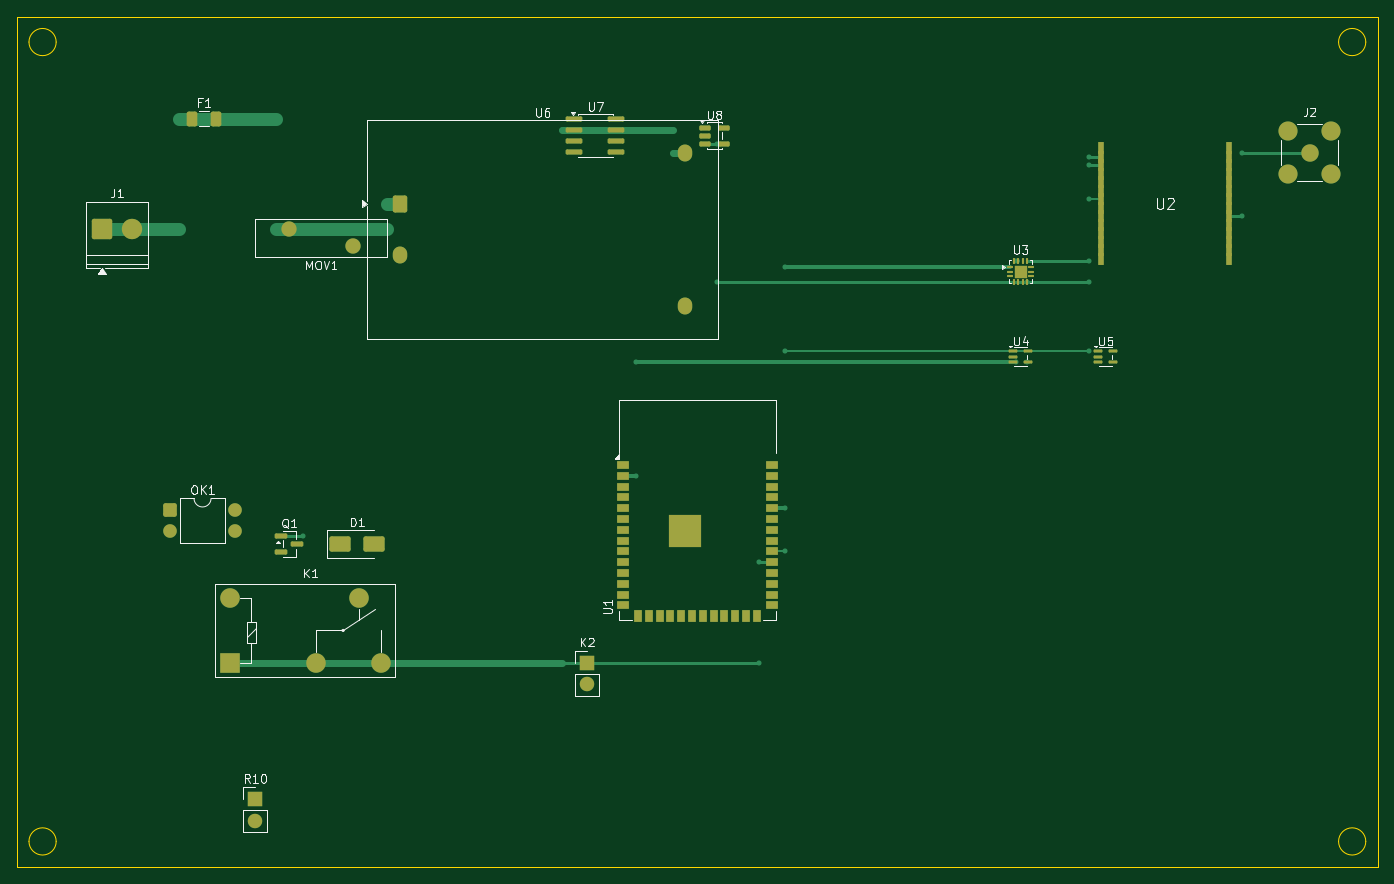
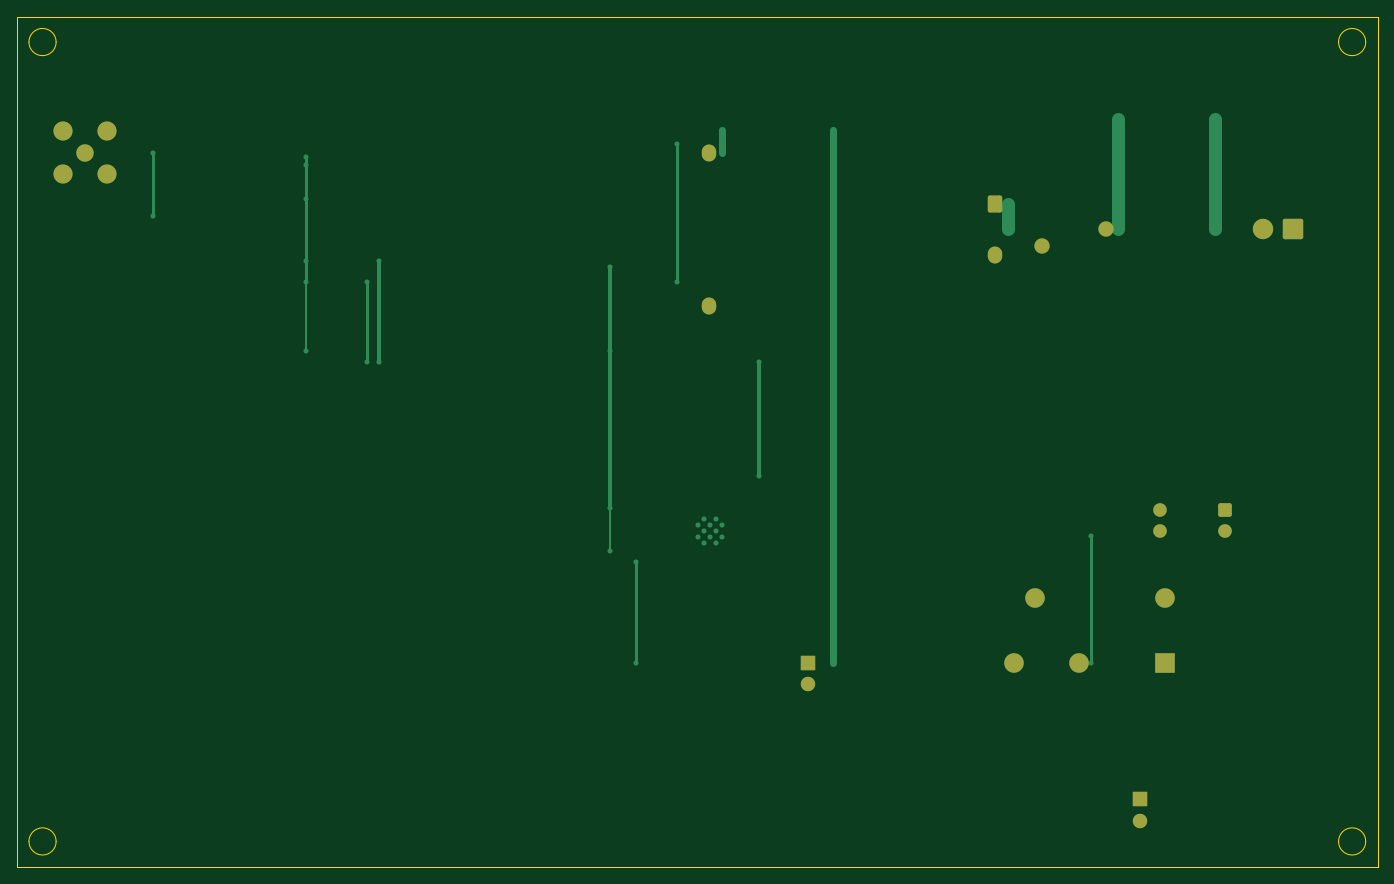
Circuit board: 9 layer files. Board 160.0 x 100.0 mm.
- bottom_copper: esp32_s3_dwm3000_uwb_anchor_with_relay_outputs-B_Cu.gbl (6222 bytes)
- bottom_mask: esp32_s3_dwm3000_uwb_anchor_with_relay_outputs-B_Mask.gbs (2417 bytes)
- paste: esp32_s3_dwm3000_uwb_anchor_with_relay_outputs-B_Paste.gbp (491 bytes)
- bottom_silk: esp32_s3_dwm3000_uwb_anchor_with_relay_outputs-B_Silkscreen.gbo (492 bytes)
- outline: esp32_s3_dwm3000_uwb_anchor_with_relay_outputs-Edge_Cuts.gm1 (1241 bytes)
- top_copper: esp32_s3_dwm3000_uwb_anchor_with_relay_outputs-F_Cu.gtl (13605 bytes)
- top_mask: esp32_s3_dwm3000_uwb_anchor_with_relay_outputs-F_Mask.gts (6758 bytes)
- paste: esp32_s3_dwm3000_uwb_anchor_with_relay_outputs-F_Paste.gtp (5404 bytes)
- top_silk: esp32_s3_dwm3000_uwb_anchor_with_relay_outputs-F_Silkscreen.gto (25510 bytes)

=== bottom_copper: esp32_s3_dwm3000_uwb_anchor_with_relay_outputs-B_Cu.gbl (6222 bytes, source omitted) ===
=== bottom_mask: esp32_s3_dwm3000_uwb_anchor_with_relay_outputs-B_Mask.gbs (2417 bytes, source withheld) ===
=== paste: esp32_s3_dwm3000_uwb_anchor_with_relay_outputs-B_Paste.gbp ===
%TF.GenerationSoftware,KiCad,Pcbnew,10.0.3*%
%TF.CreationDate,2026-05-25T09:22:22+02:00*%
%TF.ProjectId,esp32_s3_dwm3000_uwb_anchor_with_relay_outputs,65737033-325f-4733-935f-64776d333030,rev?*%
%TF.SameCoordinates,Original*%
%TF.FileFunction,Paste,Bot*%
%TF.FilePolarity,Positive*%
%FSLAX46Y46*%
G04 Gerber Fmt 4.6, Leading zero omitted, Abs format (unit mm)*
G04 Created by KiCad (PCBNEW 10.0.3) date 2026-05-25 09:22:22*
%MOMM*%
%LPD*%
G01*
G04 APERTURE LIST*
G04 APERTURE END LIST*
M02*

=== bottom_silk: esp32_s3_dwm3000_uwb_anchor_with_relay_outputs-B_Silkscreen.gbo ===
%TF.GenerationSoftware,KiCad,Pcbnew,10.0.3*%
%TF.CreationDate,2026-05-25T09:22:22+02:00*%
%TF.ProjectId,esp32_s3_dwm3000_uwb_anchor_with_relay_outputs,65737033-325f-4733-935f-64776d333030,rev?*%
%TF.SameCoordinates,Original*%
%TF.FileFunction,Legend,Bot*%
%TF.FilePolarity,Positive*%
%FSLAX46Y46*%
G04 Gerber Fmt 4.6, Leading zero omitted, Abs format (unit mm)*
G04 Created by KiCad (PCBNEW 10.0.3) date 2026-05-25 09:22:22*
%MOMM*%
%LPD*%
G01*
G04 APERTURE LIST*
G04 APERTURE END LIST*
M02*

=== outline: esp32_s3_dwm3000_uwb_anchor_with_relay_outputs-Edge_Cuts.gm1 ===
%TF.GenerationSoftware,KiCad,Pcbnew,10.0.3*%
%TF.CreationDate,2026-05-25T09:22:22+02:00*%
%TF.ProjectId,esp32_s3_dwm3000_uwb_anchor_with_relay_outputs,65737033-325f-4733-935f-64776d333030,rev?*%
%TF.SameCoordinates,Original*%
%TF.FileFunction,Profile,NP*%
%FSLAX46Y46*%
G04 Gerber Fmt 4.6, Leading zero omitted, Abs format (unit mm)*
G04 Created by KiCad (PCBNEW 10.0.3) date 2026-05-25 09:22:22*
%MOMM*%
%LPD*%
G01*
G04 APERTURE LIST*
%TA.AperFunction,Profile*%
%ADD10C,0.100000*%
%TD*%
G04 APERTURE END LIST*
D10*
X0Y0D02*
X160000000Y0D01*
X0Y-100000000D02*
X0Y0D01*
X4600000Y-3000000D02*
G75*
G02*
X1400000Y-3000000I-1600000J0D01*
G01*
X1400000Y-3000000D02*
G75*
G02*
X4600000Y-3000000I1600000J0D01*
G01*
X4600000Y-97000000D02*
G75*
G02*
X1400000Y-97000000I-1600000J0D01*
G01*
X1400000Y-97000000D02*
G75*
G02*
X4600000Y-97000000I1600000J0D01*
G01*
X158600000Y-3000000D02*
G75*
G02*
X155400000Y-3000000I-1600000J0D01*
G01*
X155400000Y-3000000D02*
G75*
G02*
X158600000Y-3000000I1600000J0D01*
G01*
X158600000Y-97000000D02*
G75*
G02*
X155400000Y-97000000I-1600000J0D01*
G01*
X155400000Y-97000000D02*
G75*
G02*
X158600000Y-97000000I1600000J0D01*
G01*
X160000000Y0D02*
X160000000Y-100000000D01*
X160000000Y-100000000D02*
X0Y-100000000D01*
M02*

=== top_copper: esp32_s3_dwm3000_uwb_anchor_with_relay_outputs-F_Cu.gtl (13605 bytes, source omitted) ===
=== top_mask: esp32_s3_dwm3000_uwb_anchor_with_relay_outputs-F_Mask.gts (6758 bytes, source omitted) ===
=== paste: esp32_s3_dwm3000_uwb_anchor_with_relay_outputs-F_Paste.gtp ===
%TF.GenerationSoftware,KiCad,Pcbnew,10.0.3*%
%TF.CreationDate,2026-05-25T09:22:22+02:00*%
%TF.ProjectId,esp32_s3_dwm3000_uwb_anchor_with_relay_outputs,65737033-325f-4733-935f-64776d333030,rev?*%
%TF.SameCoordinates,Original*%
%TF.FileFunction,Paste,Top*%
%TF.FilePolarity,Positive*%
%FSLAX46Y46*%
G04 Gerber Fmt 4.6, Leading zero omitted, Abs format (unit mm)*
G04 Created by KiCad (PCBNEW 10.0.3) date 2026-05-25 09:22:22*
%MOMM*%
%LPD*%
G01*
G04 APERTURE LIST*
G04 Aperture macros list*
%AMRoundRect*
0 Rectangle with rounded corners*
0 $1 Rounding radius*
0 $2 $3 $4 $5 $6 $7 $8 $9 X,Y pos of 4 corners*
0 Add a 4 corners polygon primitive as box body*
4,1,4,$2,$3,$4,$5,$6,$7,$8,$9,$2,$3,0*
0 Add four circle primitives for the rounded corners*
1,1,$1+$1,$2,$3*
1,1,$1+$1,$4,$5*
1,1,$1+$1,$6,$7*
1,1,$1+$1,$8,$9*
0 Add four rect primitives between the rounded corners*
20,1,$1+$1,$2,$3,$4,$5,0*
20,1,$1+$1,$4,$5,$6,$7,0*
20,1,$1+$1,$6,$7,$8,$9,0*
20,1,$1+$1,$8,$9,$2,$3,0*%
G04 Aperture macros list end*
%ADD10R,0.900000X0.900000*%
%ADD11R,1.500000X0.900000*%
%ADD12R,0.900000X1.500000*%
%ADD13RoundRect,0.087500X-0.425000X-0.087500X0.425000X-0.087500X0.425000X0.087500X-0.425000X0.087500X0*%
%ADD14RoundRect,0.250000X-1.000000X-0.650000X1.000000X-0.650000X1.000000X0.650000X-1.000000X0.650000X0*%
%ADD15RoundRect,0.145000X-0.145000X-0.145000X0.145000X-0.145000X0.145000X0.145000X-0.145000X0.145000X0*%
%ADD16RoundRect,0.062500X-0.275000X-0.062500X0.275000X-0.062500X0.275000X0.062500X-0.275000X0.062500X0*%
%ADD17RoundRect,0.062500X-0.062500X-0.275000X0.062500X-0.275000X0.062500X0.275000X-0.062500X0.275000X0*%
%ADD18RoundRect,0.150000X-0.512500X-0.150000X0.512500X-0.150000X0.512500X0.150000X-0.512500X0.150000X0*%
%ADD19R,0.650000X1.400000*%
%ADD20RoundRect,0.250000X-0.375000X-0.625000X0.375000X-0.625000X0.375000X0.625000X-0.375000X0.625000X0*%
%ADD21RoundRect,0.150000X-0.825000X-0.150000X0.825000X-0.150000X0.825000X0.150000X-0.825000X0.150000X0*%
%ADD22RoundRect,0.150000X-0.587500X-0.150000X0.587500X-0.150000X0.587500X0.150000X-0.587500X0.150000X0*%
G04 APERTURE END LIST*
D10*
%TO.C,U1*%
X77100000Y-59060000D03*
X77100000Y-60460000D03*
X77100000Y-61860000D03*
X78500000Y-59060000D03*
X78500000Y-60460000D03*
X78500000Y-61860000D03*
X79900000Y-59060000D03*
X79900000Y-60460000D03*
X79900000Y-61860000D03*
D11*
X71250000Y-52740000D03*
X71250000Y-54010000D03*
X71250000Y-55280000D03*
X71250000Y-56550000D03*
X71250000Y-57820000D03*
X71250000Y-59090000D03*
X71250000Y-60360000D03*
X71250000Y-61630000D03*
X71250000Y-62900000D03*
X71250000Y-64170000D03*
X71250000Y-65440000D03*
X71250000Y-66710000D03*
X71250000Y-67980000D03*
X71250000Y-69250000D03*
D12*
X73015000Y-70500000D03*
X74285000Y-70500000D03*
X75555000Y-70500000D03*
X76825000Y-70500000D03*
X78095000Y-70500000D03*
X79365000Y-70500000D03*
X80635000Y-70500000D03*
X81905000Y-70500000D03*
X83175000Y-70500000D03*
X84445000Y-70500000D03*
X85715000Y-70500000D03*
X86985000Y-70500000D03*
D11*
X88750000Y-69250000D03*
X88750000Y-67980000D03*
X88750000Y-66710000D03*
X88750000Y-65440000D03*
X88750000Y-64170000D03*
X88750000Y-62900000D03*
X88750000Y-61630000D03*
X88750000Y-60360000D03*
X88750000Y-59090000D03*
X88750000Y-57820000D03*
X88750000Y-56550000D03*
X88750000Y-55280000D03*
X88750000Y-54010000D03*
X88750000Y-52740000D03*
%TD*%
D13*
%TO.C,U5*%
X127162500Y-39350000D03*
X127162500Y-40000000D03*
X127162500Y-40650000D03*
X128837500Y-40650000D03*
X128837500Y-39350000D03*
%TD*%
D14*
%TO.C,D1*%
X38000000Y-62000000D03*
X42000000Y-62000000D03*
%TD*%
D15*
%TO.C,U3*%
X117640000Y-29640000D03*
X117640000Y-30360000D03*
X118360000Y-29640000D03*
X118360000Y-30360000D03*
D16*
X116737500Y-29500000D03*
X116737500Y-30000000D03*
X116737500Y-30500000D03*
D17*
X117250000Y-31262500D03*
X117750000Y-31262500D03*
X118250000Y-31262500D03*
X118750000Y-31262500D03*
D16*
X119262500Y-30500000D03*
X119262500Y-30000000D03*
X119262500Y-29500000D03*
D17*
X118750000Y-28737500D03*
X118250000Y-28737500D03*
X117750000Y-28737500D03*
X117250000Y-28737500D03*
%TD*%
D18*
%TO.C,U8*%
X80862500Y-13050000D03*
X80862500Y-14000000D03*
X80862500Y-14950000D03*
X83137500Y-14950000D03*
X83137500Y-13050000D03*
%TD*%
D19*
%TO.C,U2*%
X127500000Y-15500000D03*
X127500000Y-16500000D03*
X127500000Y-17500000D03*
X127500000Y-18500000D03*
X127500000Y-19500000D03*
X127500000Y-20500000D03*
X127500000Y-21500000D03*
X127500000Y-22500000D03*
X127500000Y-23500000D03*
X127500000Y-24500000D03*
X127500000Y-25500000D03*
X127500000Y-26500000D03*
X127500000Y-27500000D03*
X127500000Y-28500000D03*
X142500000Y-15500000D03*
X142500000Y-16500000D03*
X142500000Y-17500000D03*
X142500000Y-18500000D03*
X142500000Y-19500000D03*
X142500000Y-20500000D03*
X142500000Y-21500000D03*
X142500000Y-22500000D03*
X142500000Y-23500000D03*
X142500000Y-24500000D03*
X142500000Y-25500000D03*
X142500000Y-26500000D03*
X142500000Y-27500000D03*
X142500000Y-28500000D03*
%TD*%
D20*
%TO.C,F1*%
X20600000Y-12000000D03*
X23400000Y-12000000D03*
%TD*%
D13*
%TO.C,U4*%
X117162500Y-39350000D03*
X117162500Y-40000000D03*
X117162500Y-40650000D03*
X118837500Y-40650000D03*
X118837500Y-39350000D03*
%TD*%
D21*
%TO.C,U7*%
X65525000Y-12095000D03*
X65525000Y-13365000D03*
X65525000Y-14635000D03*
X65525000Y-15905000D03*
X70475000Y-15905000D03*
X70475000Y-14635000D03*
X70475000Y-13365000D03*
X70475000Y-12095000D03*
%TD*%
D22*
%TO.C,Q1*%
X31062500Y-61050000D03*
X31062500Y-62950000D03*
X32937500Y-62000000D03*
%TD*%
M02*

=== top_silk: esp32_s3_dwm3000_uwb_anchor_with_relay_outputs-F_Silkscreen.gto (25510 bytes, source omitted) ===
